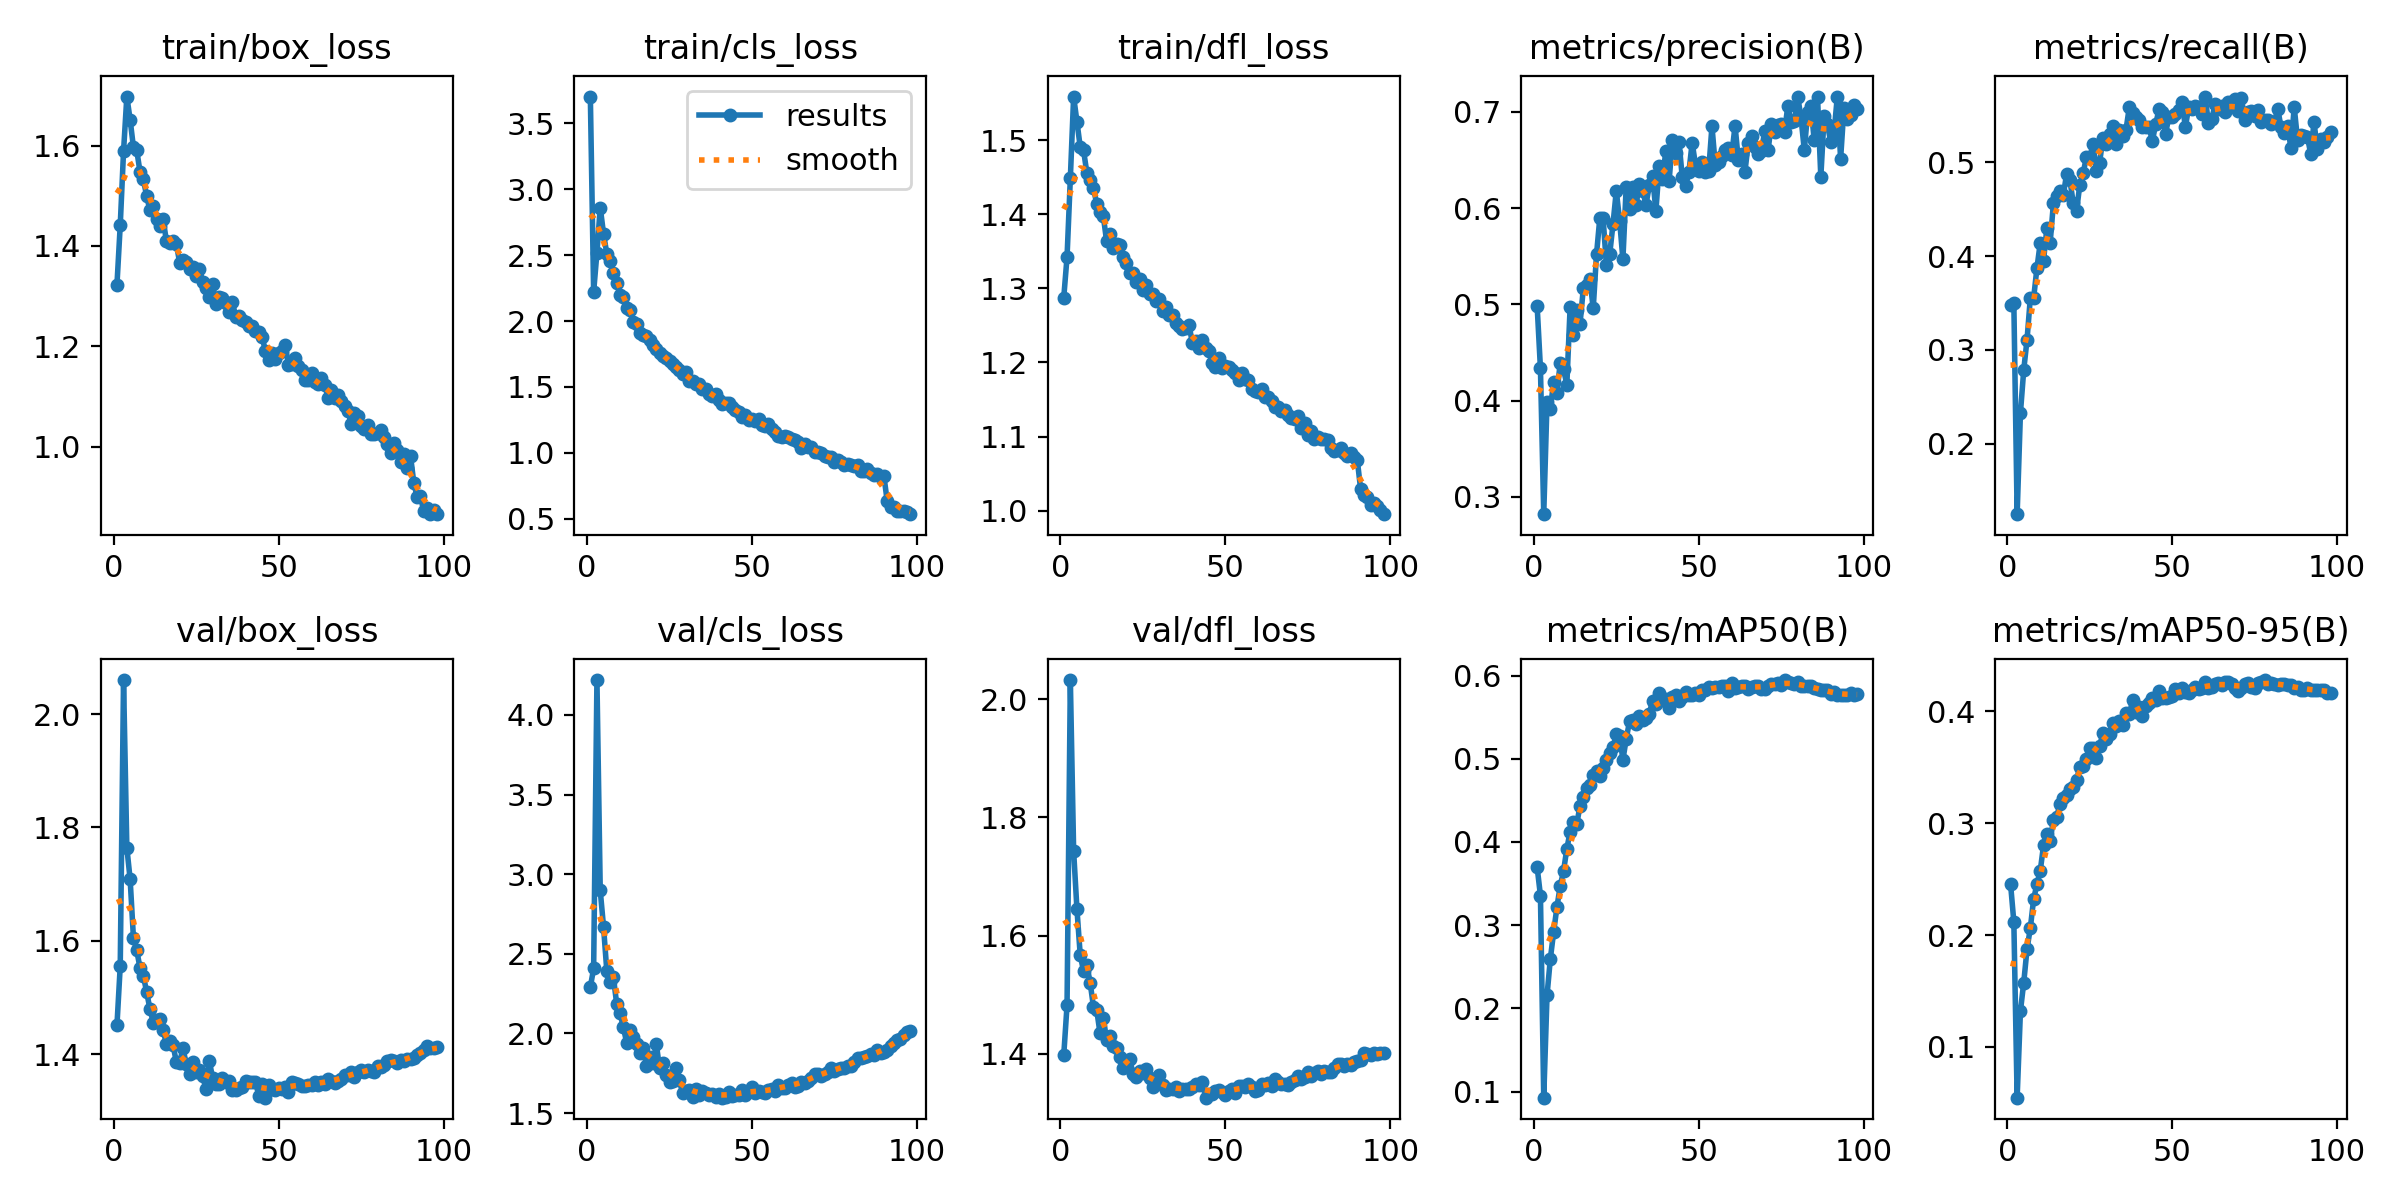

The table this chart was drawn from, first rows:
epoch, time, train/box_loss, train/cls_loss, train/dfl_loss, metrics/precision(B), metrics/recall(B), metrics/mAP50(B), metrics/mAP50-95(B), val/box_loss, val/cls_loss, val/dfl_loss, lr/pg0, lr/pg1, lr/pg2, lr/pg3, lr/pg4, lr/pg5, lr/pg6, lr/pg7
1, 204.2, 1.322, 3.704, 1.287, 0.4983, 0.3477, 0.3697, 0.2459, 1.451, 2.291, 1.398, 0.00996, 0.00332, 0.00996, 0.00332, 0.00996, 0.00332, 0.00996, 0.00332
2, 357, 1.441, 2.222, 1.342, 0.4335, 0.35, 0.3356, 0.2118, 1.555, 2.408, 1.482, 0.01976, 0.006587, 0.01976, 0.006587, 0.01976, 0.006587, 0.01976, 0.006587
3, 495.4, 1.588, 2.52, 1.448, 0.2822, 0.1251, 0.0926, 0.05468, 2.06, 4.218, 2.032, 0.02937, 0.009789, 0.02937, 0.009789, 0.02937, 0.009789, 0.02937, 0.009789
4, 633.2, 1.698, 2.862, 1.559, 0.3991, 0.2331, 0.2157, 0.1321, 1.764, 2.898, 1.743, 0.02911, 0.009703, 0.02911, 0.009703, 0.02911, 0.009703, 0.02911, 0.009703
5, 771.6, 1.651, 2.663, 1.525, 0.3915, 0.2787, 0.2594, 0.1576, 1.708, 2.669, 1.645, 0.02881, 0.009604, 0.02881, 0.009604, 0.02881, 0.009604, 0.02881, 0.009604
6, 911.1, 1.596, 2.51, 1.491, 0.4195, 0.3109, 0.2916, 0.1876, 1.605, 2.39, 1.567, 0.02851, 0.009505, 0.02851, 0.009505, 0.02851, 0.009505, 0.02851, 0.009505
7, 1050, 1.591, 2.458, 1.486, 0.4083, 0.3555, 0.3217, 0.2063, 1.583, 2.322, 1.54, 0.02822, 0.009406, 0.02822, 0.009406, 0.02822, 0.009406, 0.02822, 0.009406
8, 1187, 1.547, 2.368, 1.456, 0.4392, 0.3552, 0.3471, 0.2321, 1.552, 2.351, 1.55, 0.02792, 0.009307, 0.02792, 0.009307, 0.02792, 0.009307, 0.02792, 0.009307
9, 1325, 1.532, 2.292, 1.447, 0.433, 0.3872, 0.3649, 0.2457, 1.538, 2.183, 1.52, 0.02762, 0.009208, 0.02762, 0.009208, 0.02762, 0.009208, 0.02762, 0.009208
10, 1463, 1.5, 2.197, 1.436, 0.4165, 0.4139, 0.3918, 0.2574, 1.51, 2.128, 1.48, 0.02733, 0.009109, 0.02733, 0.009109, 0.02733, 0.009109, 0.02733, 0.009109
11, 1602, 1.471, 2.18, 1.414, 0.497, 0.3952, 0.4123, 0.2802, 1.48, 2.04, 1.474, 0.02703, 0.00901, 0.02703, 0.00901, 0.02703, 0.00901, 0.02703, 0.00901
12, 1740, 1.479, 2.101, 1.403, 0.4681, 0.4295, 0.4237, 0.2905, 1.456, 1.943, 1.435, 0.02673, 0.008911, 0.02673, 0.008911, 0.02673, 0.008911, 0.02673, 0.008911
13, 1879, 1.454, 2.081, 1.397, 0.4937, 0.414, 0.4212, 0.2845, 1.46, 2.025, 1.461, 0.02644, 0.008812, 0.02644, 0.008812, 0.02644, 0.008812, 0.02644, 0.008812
14, 2017, 1.44, 1.993, 1.363, 0.4797, 0.4562, 0.4436, 0.3032, 1.463, 1.975, 1.422, 0.02614, 0.008713, 0.02614, 0.008713, 0.02614, 0.008713, 0.02614, 0.008713
15, 2156, 1.453, 1.978, 1.374, 0.5166, 0.4639, 0.4542, 0.3057, 1.443, 1.934, 1.431, 0.02584, 0.008614, 0.02584, 0.008614, 0.02584, 0.008614, 0.02584, 0.008614
16, 2296, 1.409, 1.907, 1.354, 0.5201, 0.4698, 0.4644, 0.3176, 1.417, 1.875, 1.413, 0.02555, 0.008515, 0.02555, 0.008515, 0.02555, 0.008515, 0.02555, 0.008515
17, 2435, 1.405, 1.891, 1.359, 0.5262, 0.4649, 0.4684, 0.3225, 1.423, 1.908, 1.409, 0.02525, 0.008416, 0.02525, 0.008416, 0.02525, 0.008416, 0.02525, 0.008416
18, 2574, 1.41, 1.89, 1.359, 0.4958, 0.4876, 0.4799, 0.3251, 1.416, 1.798, 1.395, 0.02495, 0.008317, 0.02495, 0.008317, 0.02495, 0.008317, 0.02495, 0.008317
19, 2713, 1.404, 1.856, 1.342, 0.5519, 0.4811, 0.4855, 0.3309, 1.386, 1.852, 1.376, 0.02465, 0.008218, 0.02465, 0.008218, 0.02465, 0.008218, 0.02465, 0.008218
20, 2852, 1.367, 1.816, 1.334, 0.5897, 0.4565, 0.4795, 0.3326, 1.385, 1.818, 1.379, 0.02436, 0.008119, 0.02436, 0.008119, 0.02436, 0.008119, 0.02436, 0.008119
21, 2991, 1.372, 1.789, 1.321, 0.5893, 0.4479, 0.489, 0.3386, 1.411, 1.933, 1.391, 0.02406, 0.00802, 0.02406, 0.00802, 0.02406, 0.00802, 0.02406, 0.00802
22, 3130, 1.367, 1.755, 1.321, 0.541, 0.476, 0.4982, 0.3505, 1.383, 1.781, 1.366, 0.02376, 0.007921, 0.02376, 0.007921, 0.02376, 0.007921, 0.02376, 0.007921
23, 3268, 1.354, 1.734, 1.309, 0.5521, 0.4881, 0.5067, 0.3509, 1.366, 1.814, 1.36, 0.02347, 0.007822, 0.02347, 0.007822, 0.02347, 0.007822, 0.02347, 0.007822
24, 3406, 1.358, 1.718, 1.312, 0.5835, 0.5055, 0.5136, 0.3574, 1.386, 1.737, 1.371, 0.02317, 0.007723, 0.02317, 0.007723, 0.02317, 0.007723, 0.02317, 0.007723
25, 3544, 1.34, 1.695, 1.298, 0.6178, 0.5053, 0.5298, 0.3672, 1.369, 1.694, 1.368, 0.02287, 0.007624, 0.02287, 0.007624, 0.02287, 0.007624, 0.02287, 0.007624
26, 3682, 1.355, 1.675, 1.305, 0.587, 0.5189, 0.5273, 0.3675, 1.372, 1.702, 1.374, 0.02258, 0.007525, 0.02258, 0.007525, 0.02258, 0.007525, 0.02258, 0.007525
27, 3822, 1.328, 1.651, 1.293, 0.5469, 0.4907, 0.4988, 0.3583, 1.361, 1.786, 1.36, 0.02228, 0.007426, 0.02228, 0.007426, 0.02228, 0.007426, 0.02228, 0.007426
28, 3960, 1.316, 1.628, 1.292, 0.6222, 0.4996, 0.5236, 0.3693, 1.338, 1.707, 1.344, 0.02198, 0.007327, 0.02198, 0.007327, 0.02198, 0.007327, 0.02198, 0.007327
29, 4099, 1.298, 1.596, 1.283, 0.5991, 0.5259, 0.5449, 0.3803, 1.388, 1.623, 1.353, 0.02168, 0.007228, 0.02168, 0.007228, 0.02168, 0.007228, 0.02168, 0.007228
30, 4238, 1.324, 1.612, 1.285, 0.6217, 0.5198, 0.5467, 0.3753, 1.359, 1.642, 1.363, 0.02139, 0.007129, 0.02139, 0.007129, 0.02139, 0.007129, 0.02139, 0.007129
31, 4377, 1.284, 1.549, 1.27, 0.6034, 0.5305, 0.5418, 0.3797, 1.347, 1.647, 1.347, 0.02109, 0.00703, 0.02109, 0.00703, 0.02109, 0.00703, 0.02109, 0.00703
32, 4515, 1.298, 1.548, 1.275, 0.6251, 0.5391, 0.5509, 0.3896, 1.347, 1.598, 1.338, 0.02079, 0.006931, 0.02079, 0.006931, 0.02079, 0.006931, 0.02079, 0.006931
33, 4654, 1.297, 1.521, 1.264, 0.6182, 0.5197, 0.5466, 0.3869, 1.358, 1.648, 1.341, 0.0205, 0.006832, 0.0205, 0.006832, 0.0205, 0.006832, 0.0205, 0.006832
34, 4793, 1.286, 1.519, 1.264, 0.6033, 0.5338, 0.5491, 0.3911, 1.35, 1.612, 1.34, 0.0202, 0.006733, 0.0202, 0.006733, 0.0202, 0.006733, 0.0202, 0.006733
35, 4932, 1.269, 1.484, 1.253, 0.6236, 0.5277, 0.5541, 0.3876, 1.353, 1.639, 1.343, 0.0199, 0.006634, 0.0199, 0.006634, 0.0199, 0.006634, 0.0199, 0.006634
36, 5072, 1.288, 1.484, 1.249, 0.6329, 0.5346, 0.5698, 0.3983, 1.337, 1.629, 1.336, 0.01961, 0.006535, 0.01961, 0.006535, 0.01961, 0.006535, 0.01961, 0.006535
37, 5212, 1.259, 1.45, 1.245, 0.5969, 0.5584, 0.566, 0.3976, 1.337, 1.615, 1.341, 0.01931, 0.006436, 0.01931, 0.006436, 0.01931, 0.006436, 0.01931, 0.006436
38, 5351, 1.26, 1.429, 1.246, 0.6438, 0.5525, 0.5791, 0.4098, 1.34, 1.62, 1.34, 0.01901, 0.006337, 0.01901, 0.006337, 0.01901, 0.006337, 0.01901, 0.006337
39, 5493, 1.252, 1.447, 1.25, 0.6301, 0.5483, 0.5711, 0.3993, 1.342, 1.603, 1.34, 0.01871, 0.006238, 0.01871, 0.006238, 0.01871, 0.006238, 0.01871, 0.006238
40, 5632, 1.248, 1.402, 1.226, 0.6588, 0.5454, 0.5721, 0.4039, 1.352, 1.622, 1.344, 0.01842, 0.006139, 0.01842, 0.006139, 0.01842, 0.006139, 0.01842, 0.006139
41, 5772, 1.24, 1.371, 1.229, 0.6278, 0.5375, 0.5612, 0.396, 1.351, 1.597, 1.348, 0.01812, 0.00604, 0.01812, 0.00604, 0.01812, 0.00604, 0.01812, 0.00604
42, 5910, 1.24, 1.377, 1.22, 0.6704, 0.5378, 0.5743, 0.4052, 1.352, 1.603, 1.347, 0.01782, 0.005941, 0.01782, 0.005941, 0.01782, 0.005941, 0.01782, 0.005941
43, 6050, 1.23, 1.375, 1.23, 0.6568, 0.537, 0.5763, 0.4073, 1.351, 1.634, 1.352, 0.01753, 0.005842, 0.01753, 0.005842, 0.01753, 0.005842, 0.01753, 0.005842
44, 6190, 1.228, 1.346, 1.22, 0.6689, 0.523, 0.5689, 0.4118, 1.327, 1.608, 1.326, 0.01723, 0.005743, 0.01723, 0.005743, 0.01723, 0.005743, 0.01723, 0.005743
45, 6328, 1.218, 1.324, 1.216, 0.6318, 0.5403, 0.5744, 0.4101, 1.347, 1.614, 1.332, 0.01693, 0.005644, 0.01693, 0.005644, 0.01693, 0.005644, 0.01693, 0.005644
46, 6467, 1.191, 1.307, 1.2, 0.6226, 0.5563, 0.5802, 0.418, 1.323, 1.613, 1.332, 0.01664, 0.005545, 0.01664, 0.005545, 0.01664, 0.005545, 0.01664, 0.005545
47, 6607, 1.173, 1.269, 1.194, 0.6372, 0.5536, 0.5766, 0.4123, 1.346, 1.644, 1.337, 0.01634, 0.005446, 0.01634, 0.005446, 0.01634, 0.005446, 0.01634, 0.005446
48, 6747, 1.187, 1.289, 1.205, 0.6679, 0.5305, 0.5772, 0.412, 1.339, 1.612, 1.338, 0.01604, 0.005347, 0.01604, 0.005347, 0.01604, 0.005347, 0.01604, 0.005347
49, 6885, 1.175, 1.247, 1.192, 0.6449, 0.5483, 0.5796, 0.4125, 1.337, 1.642, 1.335, 0.01574, 0.005248, 0.01574, 0.005248, 0.01574, 0.005248, 0.01574, 0.005248
50, 7023, 1.186, 1.26, 1.195, 0.6386, 0.548, 0.5766, 0.414, 1.34, 1.661, 1.33, 0.01545, 0.005149, 0.01545, 0.005149, 0.01545, 0.005149, 0.01545, 0.005149
51, 7161, 1.19, 1.238, 1.194, 0.6474, 0.5518, 0.5829, 0.4205, 1.339, 1.628, 1.337, 0.01515, 0.00505, 0.01515, 0.00505, 0.01515, 0.00505, 0.01515, 0.00505
52, 7299, 1.203, 1.259, 1.189, 0.637, 0.5558, 0.5828, 0.4168, 1.343, 1.64, 1.341, 0.01485, 0.004951, 0.01485, 0.004951, 0.01485, 0.004951, 0.01485, 0.004951
53, 7437, 1.163, 1.21, 1.186, 0.6386, 0.5645, 0.5866, 0.4208, 1.333, 1.63, 1.333, 0.01456, 0.004852, 0.01456, 0.004852, 0.01456, 0.004852, 0.01456, 0.004852
54, 7575, 1.164, 1.206, 1.176, 0.6851, 0.5372, 0.5855, 0.4175, 1.35, 1.629, 1.345, 0.01426, 0.004753, 0.01426, 0.004753, 0.01426, 0.004753, 0.01426, 0.004753
55, 7714, 1.176, 1.219, 1.185, 0.6444, 0.5588, 0.586, 0.4167, 1.349, 1.646, 1.345, 0.01396, 0.004654, 0.01396, 0.004654, 0.01396, 0.004654, 0.01396, 0.004654
56, 7852, 1.161, 1.178, 1.178, 0.6481, 0.5567, 0.5857, 0.4196, 1.346, 1.649, 1.343, 0.01367, 0.004555, 0.01367, 0.004555, 0.01367, 0.004555, 0.01367, 0.004555
57, 7991, 1.152, 1.161, 1.177, 0.6541, 0.5603, 0.5874, 0.4221, 1.344, 1.636, 1.349, 0.01337, 0.004456, 0.01337, 0.004456, 0.01337, 0.004456, 0.01337, 0.004456
58, 8130, 1.133, 1.127, 1.164, 0.6607, 0.5584, 0.5876, 0.4204, 1.344, 1.676, 1.343, 0.01307, 0.004357, 0.01307, 0.004357, 0.01307, 0.004357, 0.01307, 0.004357
59, 8268, 1.133, 1.122, 1.161, 0.6622, 0.5519, 0.5812, 0.421, 1.346, 1.661, 1.336, 0.01277, 0.004258, 0.01277, 0.004258, 0.01277, 0.004258, 0.01277, 0.004258
60, 8407, 1.146, 1.13, 1.16, 0.6555, 0.57, 0.5911, 0.4265, 1.345, 1.656, 1.338, 0.01248, 0.004159, 0.01248, 0.004159, 0.01248, 0.004159, 0.01248, 0.004159
... 38 more rows
